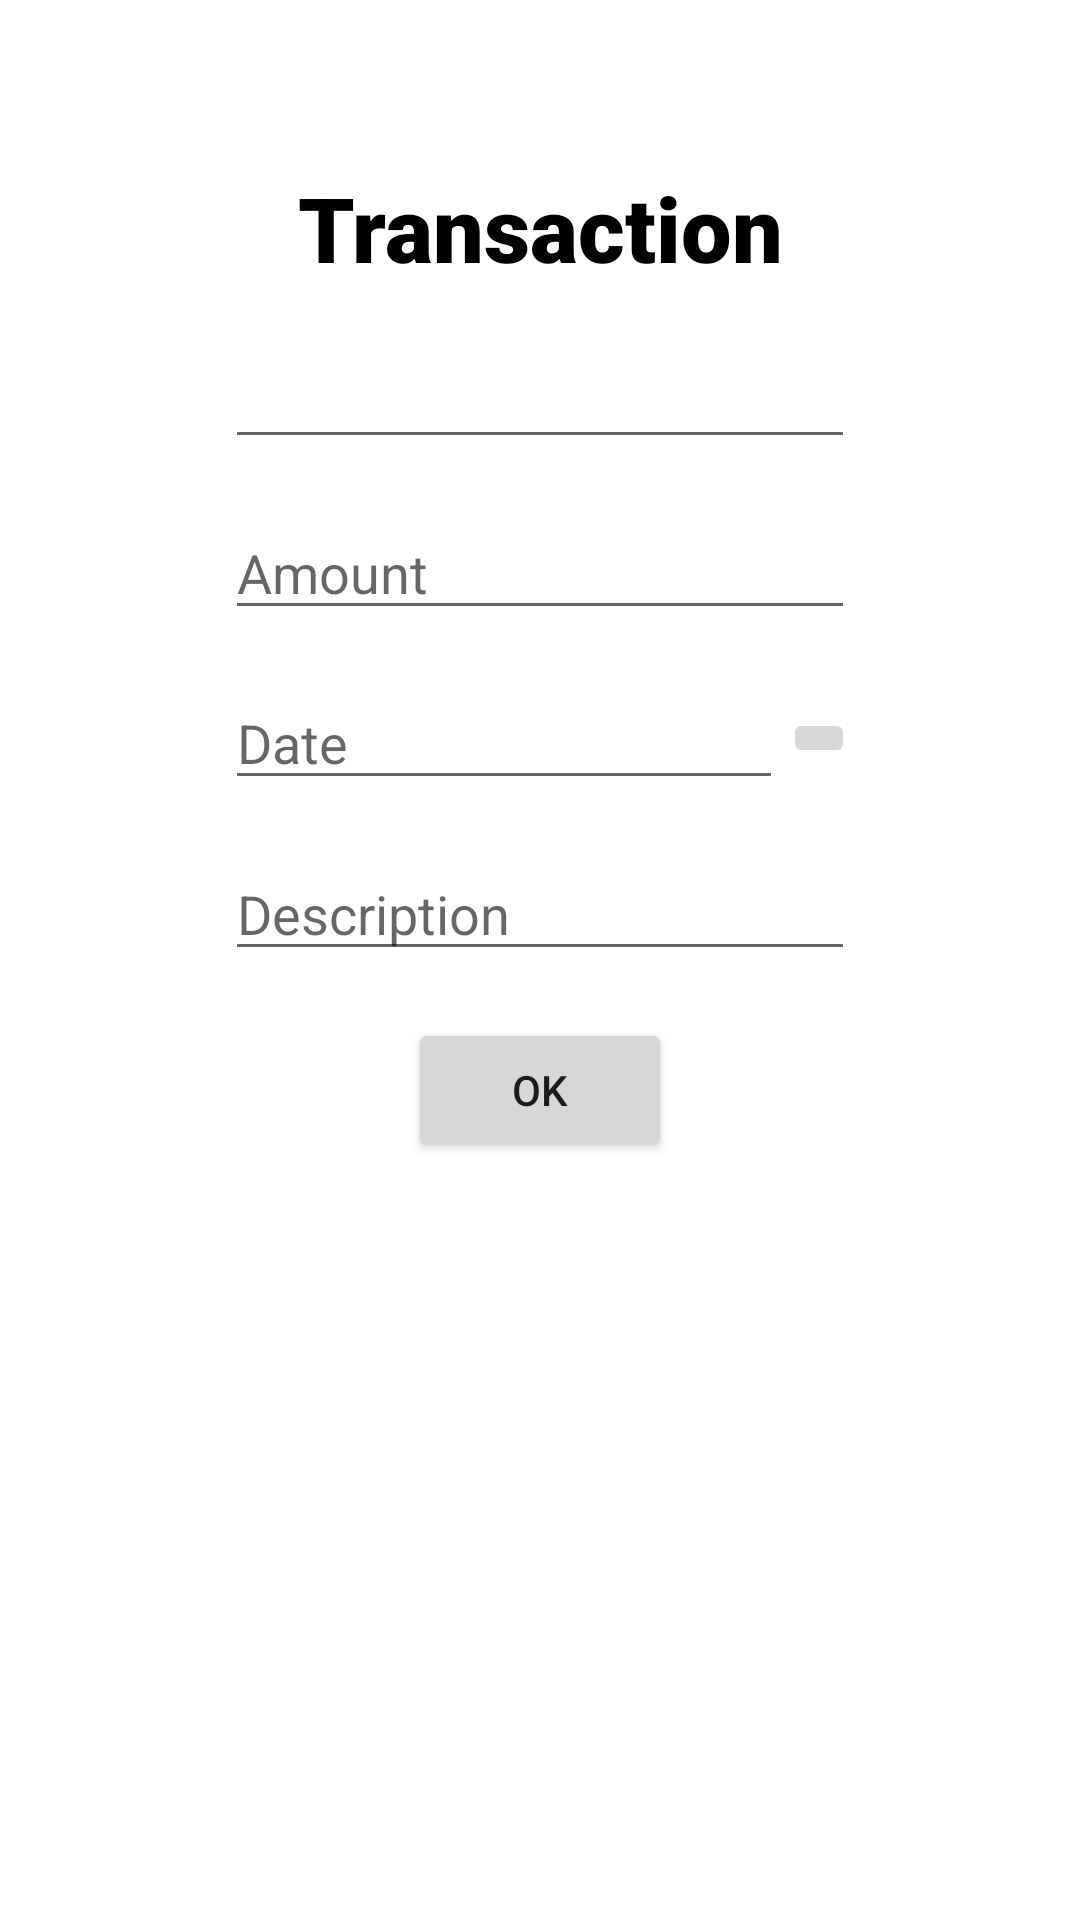

Reconstruct the res/layout file that produces this screen, plus the resources it refers to.
<!-- AndroidManifest.xml: application theme Theme.P3175 -->
<!-- res/layout/activity_edit_transaction.xml -->
<?xml version="1.0" encoding="utf-8"?>
<androidx.constraintlayout.widget.ConstraintLayout xmlns:android="http://schemas.android.com/apk/res/android"
    xmlns:app="http://schemas.android.com/apk/res-auto"
    xmlns:tools="http://schemas.android.com/tools"
    android:layout_width="match_parent"
    android:layout_height="match_parent"
    tools:context=".activity.transaction.EditTransactionActivity">

    <Button
        android:id="@+id/buttonEditTransactionOK"
        android:layout_width="wrap_content"
        android:layout_height="wrap_content"
        android:text="@string/button_text_ok"
        app:layout_constraintEnd_toEndOf="parent"
        app:layout_constraintStart_toStartOf="parent"
        app:layout_constraintTop_toTopOf="@+id/guideline25" />

    <EditText
        android:id="@+id/editTextEditTransactionDescription"
        android:layout_width="wrap_content"
        android:layout_height="wrap_content"
        android:autofillHints=""
        android:ems="10"
        android:hint="@string/hint_description"
        android:inputType="textPersonName"
        app:layout_constraintBottom_toTopOf="@+id/buttonEditTransactionOK"
        app:layout_constraintEnd_toEndOf="@+id/imageButtonDatePicker"
        app:layout_constraintHorizontal_bias="0.5"
        app:layout_constraintStart_toStartOf="@+id/editTextEditTransactionDate"
        app:layout_constraintTop_toBottomOf="@+id/editTextEditTransactionDate" />

    <EditText
        android:id="@+id/editTextEditTransactionAmount"
        android:layout_width="wrap_content"
        android:layout_height="wrap_content"
        android:autofillHints=""
        android:ems="10"
        android:hint="@string/hint_amount"
        android:inputType="numberDecimal"
        app:layout_constraintBottom_toTopOf="@+id/editTextEditTransactionDate"
        app:layout_constraintEnd_toEndOf="@+id/editTextEditTransactionCategoryName"
        app:layout_constraintHorizontal_bias="0.5"
        app:layout_constraintStart_toStartOf="@+id/editTextEditTransactionCategoryName"
        app:layout_constraintTop_toBottomOf="@+id/editTextEditTransactionCategoryName" />

    <TextView
        android:id="@+id/textViewTransactionTitle"
        android:layout_width="wrap_content"
        android:layout_height="wrap_content"
        android:fontFamily="sans-serif-black"
        android:text="@string/title_transaction"
        android:textColor="#000000"
        android:textSize="30sp"
        android:textStyle="bold"
        app:layout_constraintBottom_toTopOf="@+id/guideline26"
        app:layout_constraintEnd_toEndOf="parent"
        app:layout_constraintStart_toStartOf="parent" />

    <androidx.constraintlayout.widget.Guideline
        android:id="@+id/guideline25"
        android:layout_width="wrap_content"
        android:layout_height="wrap_content"
        android:orientation="horizontal"
        app:layout_constraintGuide_percent="0.53" />

    <androidx.constraintlayout.widget.Guideline
        android:id="@+id/guideline26"
        android:layout_width="wrap_content"
        android:layout_height="wrap_content"
        android:orientation="horizontal"
        app:layout_constraintGuide_percent="0.15" />

    <EditText
        android:id="@+id/editTextEditTransactionDate"
        android:layout_width="0dp"
        android:layout_height="wrap_content"
        android:autofillHints=""
        android:ems="10"
        android:hint="@string/hint_date"
        android:inputType="date"
        app:layout_constraintBottom_toTopOf="@+id/editTextEditTransactionDescription"
        app:layout_constraintEnd_toStartOf="@+id/imageButtonDatePicker"
        app:layout_constraintHorizontal_bias="0.5"
        app:layout_constraintStart_toStartOf="@+id/editTextEditTransactionAmount"
        app:layout_constraintTop_toBottomOf="@+id/editTextEditTransactionAmount" />

    <EditText
        android:id="@+id/editTextEditTransactionCategoryName"
        android:layout_width="wrap_content"
        android:layout_height="wrap_content"
        android:autofillHints=""
        android:ems="10"
        android:inputType="textPersonName"
        app:layout_constraintBottom_toTopOf="@+id/editTextEditTransactionAmount"
        app:layout_constraintEnd_toEndOf="parent"
        app:layout_constraintHorizontal_bias="0.5"
        app:layout_constraintStart_toStartOf="parent"
        app:layout_constraintTop_toTopOf="@+id/guideline26" />

    <ImageButton
        android:id="@+id/imageButtonDatePicker"
        android:layout_width="wrap_content"
        android:layout_height="wrap_content"
        android:src="@drawable/ic_baseline_calendar_today_24"
        app:layout_constraintBottom_toBottomOf="@+id/editTextEditTransactionDate"
        app:layout_constraintEnd_toEndOf="@+id/editTextEditTransactionAmount"
        app:layout_constraintHorizontal_bias="0.5"
        app:layout_constraintStart_toEndOf="@+id/editTextEditTransactionDate"
        app:layout_constraintTop_toTopOf="@+id/editTextEditTransactionDate" />
</androidx.constraintlayout.widget.ConstraintLayout>
<!-- resources referenced by this layout -->
<resources>
  <string name="button_text_ok">OK</string>
  <string name="hint_amount">Amount</string>
  <string name="hint_date">Date</string>
  <string name="hint_description">Description</string>
  <string name="title_transaction">Transaction</string>
  <style name="Theme.P3175" parent="Theme.MaterialComponents.DayNight.DarkActionBar">
          
          <item name="colorPrimary">@color/black</item>
          <item name="colorPrimaryVariant">@color/white</item>
          <item name="colorOnPrimary">@color/white</item>
          
          <item name="colorSecondary">@color/teal_200</item>
          <item name="colorSecondaryVariant">@color/teal_700</item>
          <item name="colorOnSecondary">@color/black</item>
          
          <item name="android:statusBarColor" tools:targetApi="l">?attr/colorPrimaryVariant</item>
          
      </style>
  <!-- not gathered from this repository: default colours our renderer supplied (Android Studio template values) -->
  <color name="teal_200">#FF03DAC5</color>
  <color name="teal_700">#FF018786</color>
  <color name="black">#FF000000</color>
  <color name="white">#FFFFFFFF</color>
</resources>
